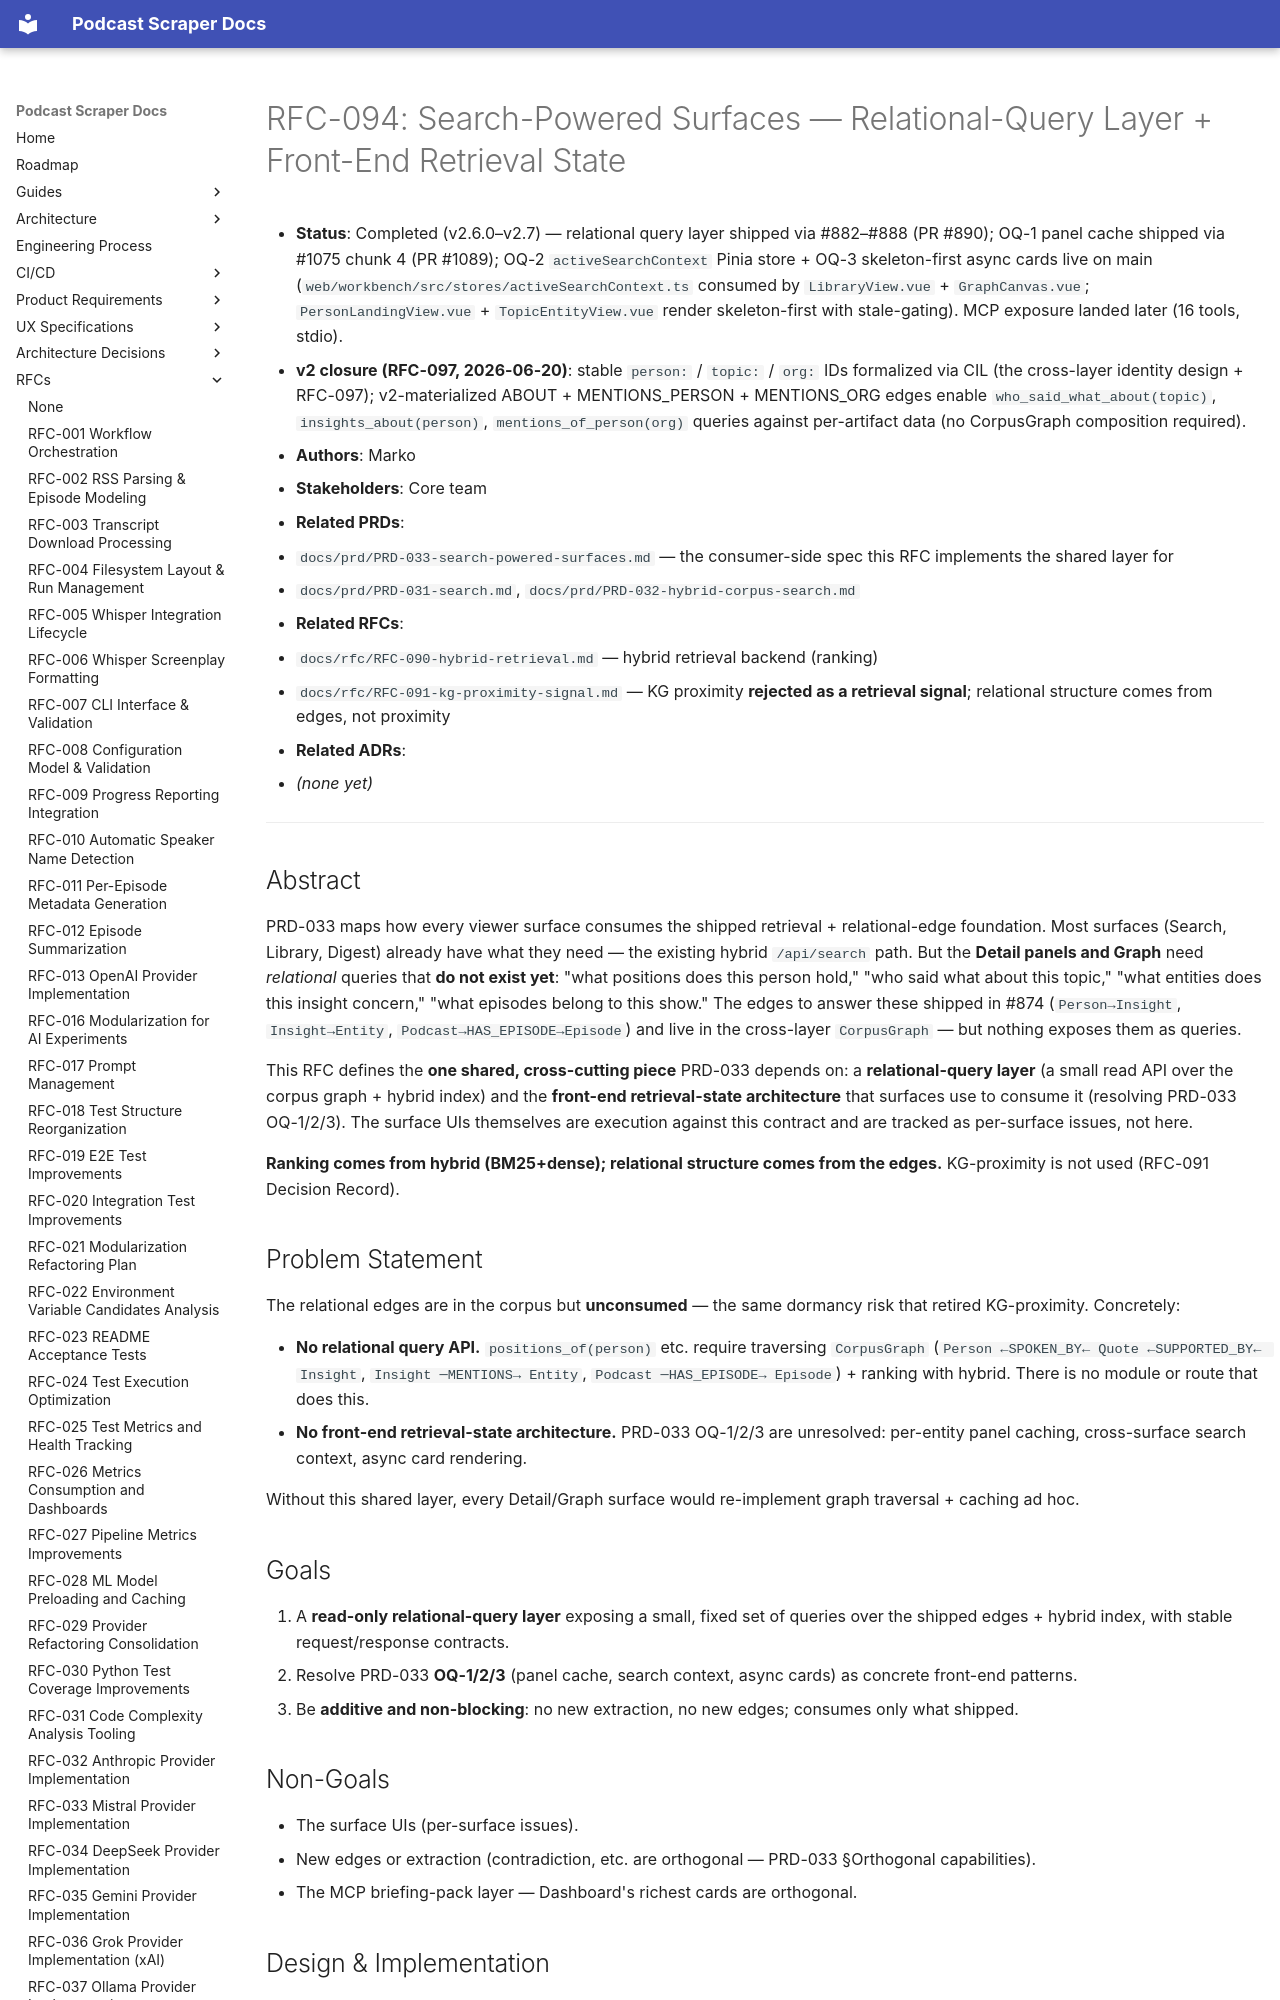

repository: chipi/podcast_scraper · page: rfc/RFC-094-search-powered-surfaces-query-layer/index.html · generator: mkdocs

# RFC-094: Search-Powered Surfaces — Relational-Query Layer + Front-End Retrieval State

- **Status**: Completed (v2.6.0–v2.7) — relational query layer shipped via #882–#888 (PR #890); OQ-1 panel cache shipped via #1075 chunk 4 (PR #1089); OQ-2 `activeSearchContext` Pinia store + OQ-3 skeleton-first async cards live on main (`web/workbench/src/stores/activeSearchContext.ts` consumed by `LibraryView.vue` + `GraphCanvas.vue`; `PersonLandingView.vue` + `TopicEntityView.vue` render skeleton-first with stale-gating). MCP exposure landed later (16 tools, stdio).
- **v2 closure (RFC-097, 2026-06-20)**: stable `person:` / `topic:` / `org:` IDs formalized via CIL (the cross-layer identity design + RFC-097); v2-materialized ABOUT + MENTIONS_PERSON + MENTIONS_ORG edges enable `who_said_what_about(topic)`, `insights_about(person)`, `mentions_of_person(org)` queries against per-artifact data (no CorpusGraph composition required).
- **Authors**: Marko
- **Stakeholders**: Core team
- **Related PRDs**:
  - `docs/prd/PRD-033-search-powered-surfaces.md` — the consumer-side spec this RFC implements the shared layer for
  - `docs/prd/PRD-031-search.md`, `docs/prd/PRD-032-hybrid-corpus-search.md`
- **Related RFCs**:
  - `docs/rfc/RFC-090-hybrid-retrieval.md` — hybrid retrieval backend (ranking)
  - `docs/rfc/RFC-091-kg-proximity-signal.md` — KG proximity **rejected as a retrieval signal**; relational structure comes from edges, not proximity
- **Related ADRs**:
  - _(none yet)_

---

## Abstract

PRD-033 maps how every viewer surface consumes the shipped retrieval + relational-edge foundation.
Most surfaces (Search, Library, Digest) already have what they need — the existing hybrid
`/api/search` path. But the **Detail panels and Graph** need *relational* queries that **do not
exist yet**: "what positions does this person hold," "who said what about this topic," "what entities
does this insight concern," "what episodes belong to this show." The edges to answer these shipped
in #874 (`Person→Insight`, `Insight→Entity`, `Podcast→HAS_EPISODE→Episode`) and live in the
cross-layer `CorpusGraph` — but nothing exposes them as queries.

This RFC defines the **one shared, cross-cutting piece** PRD-033 depends on: a **relational-query
layer** (a small read API over the corpus graph + hybrid index) and the **front-end retrieval-state
architecture** that surfaces use to consume it (resolving PRD-033 OQ-1/2/3). The surface UIs
themselves are execution against this contract and are tracked as per-surface issues, not here.

**Ranking comes from hybrid (BM25+dense); relational structure comes from the edges.** KG-proximity
is not used (RFC-091 Decision Record).
